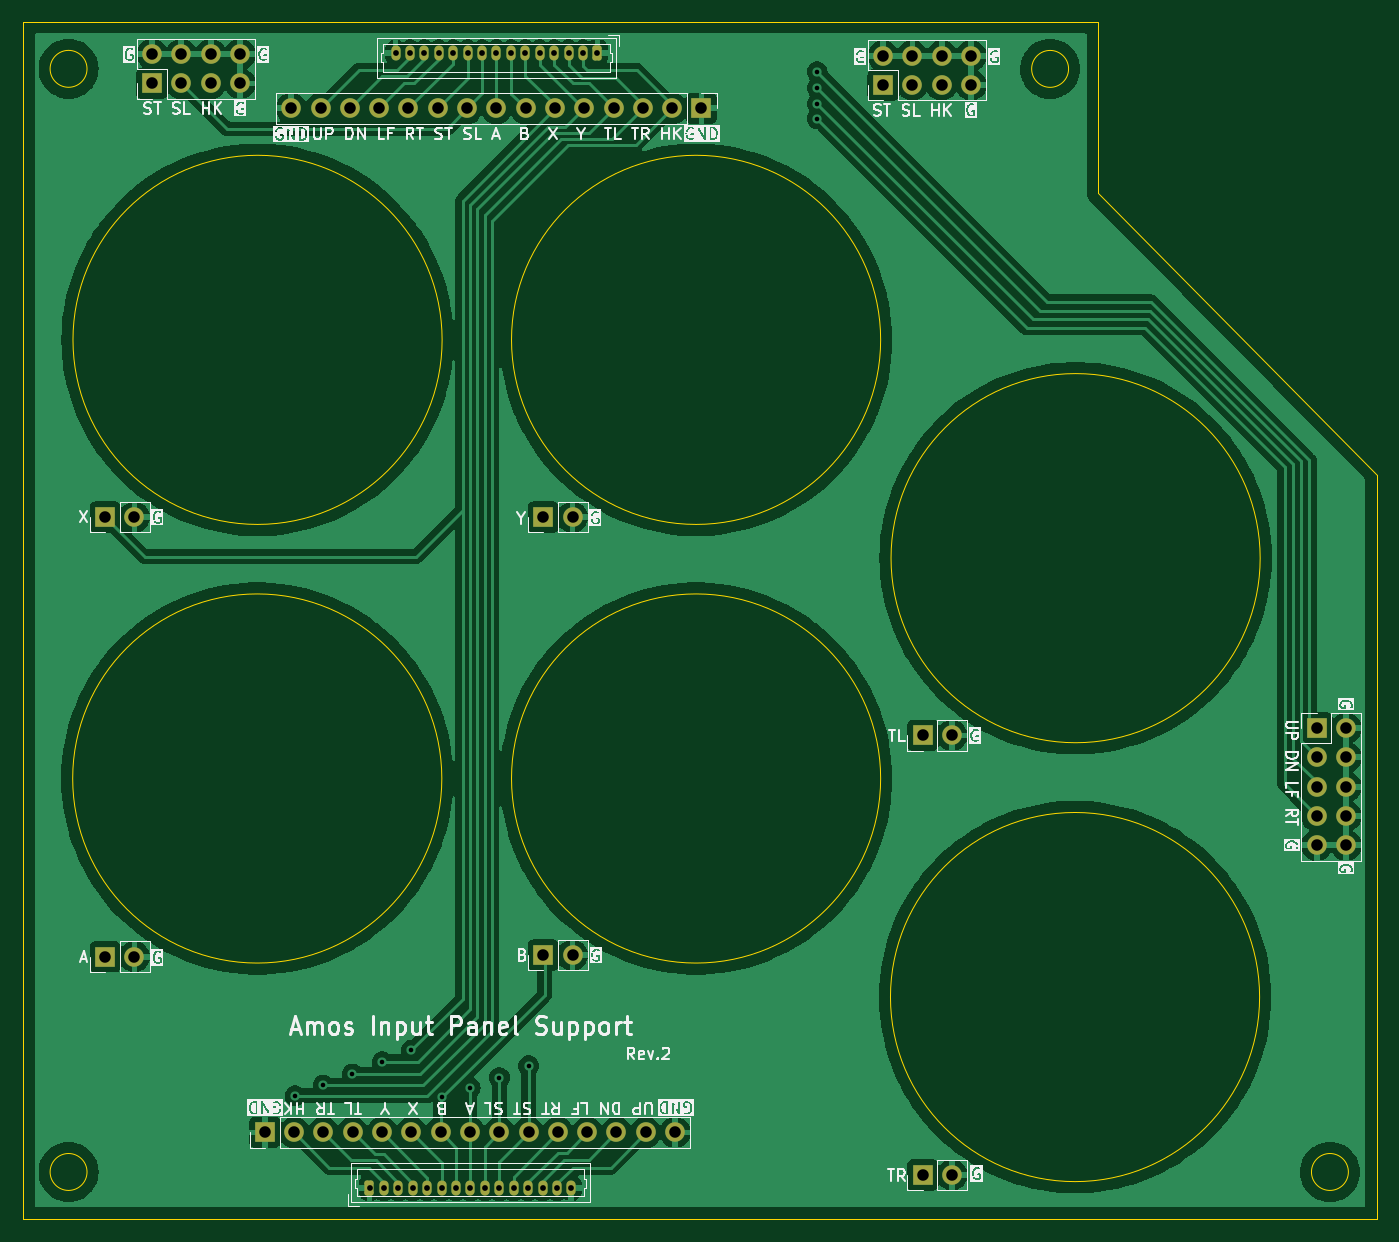
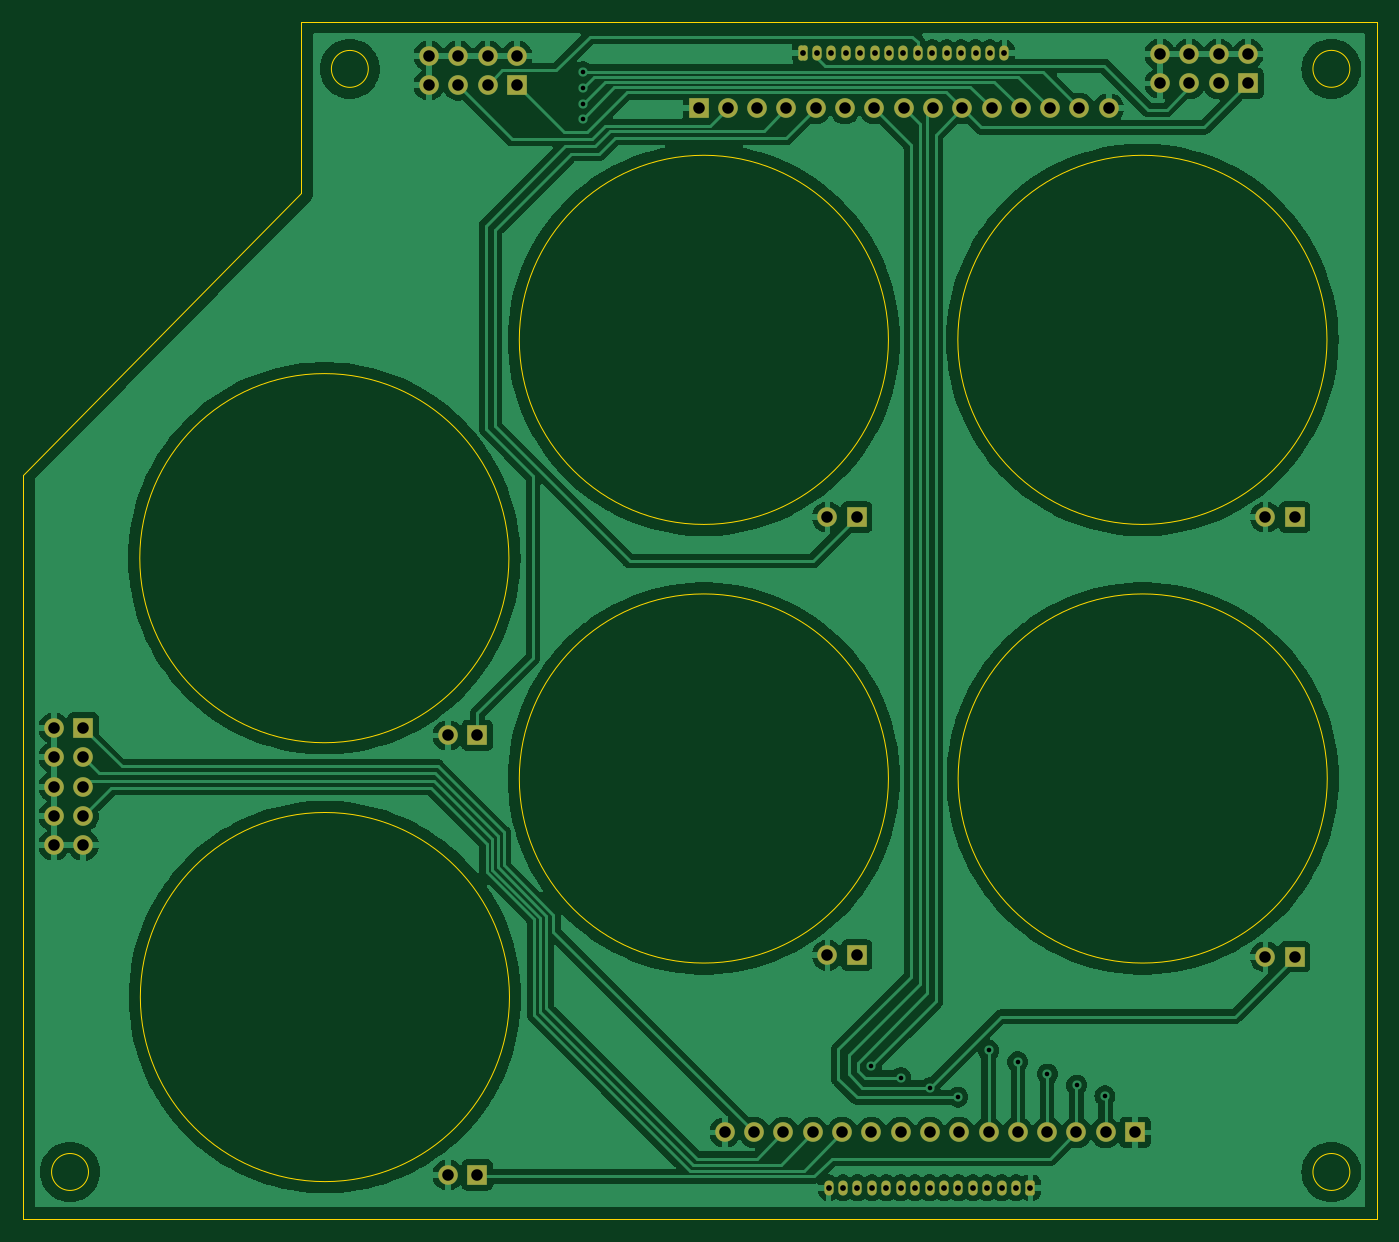
Circuit board: 11 layer files. Board 117.3 x 103.8 mm.
- bottom_copper: arcade_input_panel_support-B_Cu.gbr (154947 bytes)
- bottom_mask: arcade_input_panel_support-B_Mask.gbr (4116 bytes)
- paste: arcade_input_panel_support-B_Paste.gbr (491 bytes)
- bottom_silk: arcade_input_panel_support-B_Silkscreen.gbr (4128 bytes)
- outline: arcade_input_panel_support-Edge_Cuts.gbr (1442 bytes)
- top_copper: arcade_input_panel_support-F_Cu.gbr (146875 bytes)
- top_mask: arcade_input_panel_support-F_Mask.gbr (4116 bytes)
- paste: arcade_input_panel_support-F_Paste.gbr (491 bytes)
- top_silk: arcade_input_panel_support-F_Silkscreen.gbr (99839 bytes)
- drill: arcade_input_panel_support-NPTH.drl (281 bytes)
- drill: arcade_input_panel_support-PTH.drl (1974 bytes)

=== bottom_copper: arcade_input_panel_support-B_Cu.gbr (154947 bytes, source omitted) ===
=== bottom_mask: arcade_input_panel_support-B_Mask.gbr ===
%TF.GenerationSoftware,KiCad,Pcbnew,7.0.9*%
%TF.CreationDate,2023-12-28T17:43:22+09:00*%
%TF.ProjectId,arcade_input_panel_support,61726361-6465-45f6-996e-7075745f7061,2*%
%TF.SameCoordinates,PX2246a88PY7fa82d0*%
%TF.FileFunction,Soldermask,Bot*%
%TF.FilePolarity,Negative*%
%FSLAX46Y46*%
G04 Gerber Fmt 4.6, Leading zero omitted, Abs format (unit mm)*
G04 Created by KiCad (PCBNEW 7.0.9) date 2023-12-28 17:43:22*
%MOMM*%
%LPD*%
G01*
G04 APERTURE LIST*
G04 Aperture macros list*
%AMRoundRect*
0 Rectangle with rounded corners*
0 $1 Rounding radius*
0 $2 $3 $4 $5 $6 $7 $8 $9 X,Y pos of 4 corners*
0 Add a 4 corners polygon primitive as box body*
4,1,4,$2,$3,$4,$5,$6,$7,$8,$9,$2,$3,0*
0 Add four circle primitives for the rounded corners*
1,1,$1+$1,$2,$3*
1,1,$1+$1,$4,$5*
1,1,$1+$1,$6,$7*
1,1,$1+$1,$8,$9*
0 Add four rect primitives between the rounded corners*
20,1,$1+$1,$2,$3,$4,$5,0*
20,1,$1+$1,$4,$5,$6,$7,0*
20,1,$1+$1,$6,$7,$8,$9,0*
20,1,$1+$1,$8,$9,$2,$3,0*%
G04 Aperture macros list end*
%ADD10R,1.700000X1.700000*%
%ADD11O,1.700000X1.700000*%
%ADD12RoundRect,0.200000X-0.200000X-0.450000X0.200000X-0.450000X0.200000X0.450000X-0.200000X0.450000X0*%
%ADD13O,0.800000X1.300000*%
%ADD14RoundRect,0.200000X0.200000X0.450000X-0.200000X0.450000X-0.200000X-0.450000X0.200000X-0.450000X0*%
G04 APERTURE END LIST*
D10*
%TO.C,J4*%
X20955000Y7493000D03*
D11*
X23495000Y7493000D03*
X26035000Y7493000D03*
X28575000Y7493000D03*
X31115000Y7493000D03*
X33655000Y7493000D03*
X36195000Y7493000D03*
X38735000Y7493000D03*
X41275000Y7493000D03*
X43815000Y7493000D03*
X46355000Y7493000D03*
X48895000Y7493000D03*
X51435000Y7493000D03*
X53975000Y7493000D03*
X56515000Y7493000D03*
%TD*%
D10*
%TO.C,J12*%
X77978000Y41910000D03*
D11*
X80518000Y41910000D03*
%TD*%
D10*
%TO.C,J14*%
X11176000Y98425000D03*
D11*
X11176000Y100965000D03*
X13716000Y98425000D03*
X13716000Y100965000D03*
X16256000Y98425000D03*
X16256000Y100965000D03*
X18796000Y98425000D03*
X18796000Y100965000D03*
%TD*%
D10*
%TO.C,J15*%
X74549000Y98298000D03*
D11*
X74549000Y100838000D03*
X77089000Y98298000D03*
X77089000Y100838000D03*
X79629000Y98298000D03*
X79629000Y100838000D03*
X82169000Y98298000D03*
X82169000Y100838000D03*
%TD*%
D10*
%TO.C,J3*%
X58801000Y96266000D03*
D11*
X56261000Y96266000D03*
X53721000Y96266000D03*
X51181000Y96266000D03*
X48641000Y96266000D03*
X46101000Y96266000D03*
X43561000Y96266000D03*
X41021000Y96266000D03*
X38481000Y96266000D03*
X35941000Y96266000D03*
X33401000Y96266000D03*
X30861000Y96266000D03*
X28321000Y96266000D03*
X25781000Y96266000D03*
X23241000Y96266000D03*
%TD*%
D10*
%TO.C,J10*%
X7112000Y60833000D03*
D11*
X9652000Y60833000D03*
%TD*%
D10*
%TO.C,J8*%
X7112000Y22733000D03*
D11*
X9652000Y22733000D03*
%TD*%
D10*
%TO.C,J11*%
X45085000Y60833000D03*
D11*
X47625000Y60833000D03*
%TD*%
D12*
%TO.C,J2*%
X30025000Y2692400D03*
D13*
X31275000Y2692400D03*
X32525000Y2692400D03*
X33775000Y2692400D03*
X35025000Y2692400D03*
X36275000Y2692400D03*
X37525000Y2692400D03*
X38775000Y2692400D03*
X40025000Y2692400D03*
X41275000Y2692400D03*
X42525000Y2692400D03*
X43775000Y2692400D03*
X45025000Y2692400D03*
X46275000Y2692400D03*
X47525000Y2692400D03*
%TD*%
D14*
%TO.C,J1*%
X49784000Y101092000D03*
D13*
X48534000Y101092000D03*
X47284000Y101092000D03*
X46034000Y101092000D03*
X44784000Y101092000D03*
X43534000Y101092000D03*
X42284000Y101092000D03*
X41034000Y101092000D03*
X39784000Y101092000D03*
X38534000Y101092000D03*
X37284000Y101092000D03*
X36034000Y101092000D03*
X34784000Y101092000D03*
X33534000Y101092000D03*
X32284000Y101092000D03*
%TD*%
D10*
%TO.C,J13*%
X77978000Y3810000D03*
D11*
X80518000Y3810000D03*
%TD*%
D10*
%TO.C,J7*%
X112141000Y42545000D03*
D11*
X114681000Y42545000D03*
X112141000Y40005000D03*
X114681000Y40005000D03*
X112141000Y37465000D03*
X114681000Y37465000D03*
X112141000Y34925000D03*
X114681000Y34925000D03*
X112141000Y32385000D03*
X114681000Y32385000D03*
%TD*%
D10*
%TO.C,J9*%
X45085000Y22860000D03*
D11*
X47625000Y22860000D03*
%TD*%
M02*

=== paste: arcade_input_panel_support-B_Paste.gbr ===
%TF.GenerationSoftware,KiCad,Pcbnew,7.0.9*%
%TF.CreationDate,2023-12-28T17:43:22+09:00*%
%TF.ProjectId,arcade_input_panel_support,61726361-6465-45f6-996e-7075745f7061,2*%
%TF.SameCoordinates,PX2246a88PY7fa82d0*%
%TF.FileFunction,Paste,Bot*%
%TF.FilePolarity,Positive*%
%FSLAX46Y46*%
G04 Gerber Fmt 4.6, Leading zero omitted, Abs format (unit mm)*
G04 Created by KiCad (PCBNEW 7.0.9) date 2023-12-28 17:43:22*
%MOMM*%
%LPD*%
G01*
G04 APERTURE LIST*
G04 APERTURE END LIST*
M02*

=== bottom_silk: arcade_input_panel_support-B_Silkscreen.gbr (4128 bytes, source omitted) ===
=== outline: arcade_input_panel_support-Edge_Cuts.gbr ===
%TF.GenerationSoftware,KiCad,Pcbnew,7.0.9*%
%TF.CreationDate,2023-12-28T17:43:22+09:00*%
%TF.ProjectId,arcade_input_panel_support,61726361-6465-45f6-996e-7075745f7061,2*%
%TF.SameCoordinates,PX2246a88PY7fa82d0*%
%TF.FileFunction,Profile,NP*%
%FSLAX46Y46*%
G04 Gerber Fmt 4.6, Leading zero omitted, Abs format (unit mm)*
G04 Created by KiCad (PCBNEW 7.0.9) date 2023-12-28 17:43:22*
%MOMM*%
%LPD*%
G01*
G04 APERTURE LIST*
%TA.AperFunction,Profile*%
%ADD10C,0.100000*%
%TD*%
G04 APERTURE END LIST*
D10*
X74336394Y76200000D02*
G75*
G03*
X74336394Y76200000I-16000000J0D01*
G01*
X36320000Y76200000D02*
G75*
G03*
X36320000Y76200000I-16000000J0D01*
G01*
X93218000Y88900000D02*
X117348000Y64516000D01*
X117348000Y0D01*
X0Y0D01*
X0Y103759000D01*
X93218000Y103759000D01*
X93218000Y88900000D01*
X5537000Y99695000D02*
G75*
G03*
X5537000Y99695000I-1600000J0D01*
G01*
X107188000Y19227800D02*
G75*
G03*
X107188000Y19227800I-16000000J0D01*
G01*
X90627000Y99690000D02*
G75*
G03*
X90627000Y99690000I-1600000J0D01*
G01*
X74336394Y38174200D02*
G75*
G03*
X74336394Y38174200I-16000000J0D01*
G01*
X36294600Y38174200D02*
G75*
G03*
X36294600Y38174200I-16000000J0D01*
G01*
X107236800Y57275000D02*
G75*
G03*
X107236800Y57275000I-16000000J0D01*
G01*
X5537000Y4064000D02*
G75*
G03*
X5537000Y4064000I-1600000J0D01*
G01*
X114884000Y4064000D02*
G75*
G03*
X114884000Y4064000I-1600000J0D01*
G01*
M02*

=== top_copper: arcade_input_panel_support-F_Cu.gbr (146875 bytes, source omitted) ===
=== top_mask: arcade_input_panel_support-F_Mask.gbr ===
%TF.GenerationSoftware,KiCad,Pcbnew,7.0.9*%
%TF.CreationDate,2023-12-28T17:43:22+09:00*%
%TF.ProjectId,arcade_input_panel_support,61726361-6465-45f6-996e-7075745f7061,2*%
%TF.SameCoordinates,PX2246a88PY7fa82d0*%
%TF.FileFunction,Soldermask,Top*%
%TF.FilePolarity,Negative*%
%FSLAX46Y46*%
G04 Gerber Fmt 4.6, Leading zero omitted, Abs format (unit mm)*
G04 Created by KiCad (PCBNEW 7.0.9) date 2023-12-28 17:43:22*
%MOMM*%
%LPD*%
G01*
G04 APERTURE LIST*
G04 Aperture macros list*
%AMRoundRect*
0 Rectangle with rounded corners*
0 $1 Rounding radius*
0 $2 $3 $4 $5 $6 $7 $8 $9 X,Y pos of 4 corners*
0 Add a 4 corners polygon primitive as box body*
4,1,4,$2,$3,$4,$5,$6,$7,$8,$9,$2,$3,0*
0 Add four circle primitives for the rounded corners*
1,1,$1+$1,$2,$3*
1,1,$1+$1,$4,$5*
1,1,$1+$1,$6,$7*
1,1,$1+$1,$8,$9*
0 Add four rect primitives between the rounded corners*
20,1,$1+$1,$2,$3,$4,$5,0*
20,1,$1+$1,$4,$5,$6,$7,0*
20,1,$1+$1,$6,$7,$8,$9,0*
20,1,$1+$1,$8,$9,$2,$3,0*%
G04 Aperture macros list end*
%ADD10R,1.700000X1.700000*%
%ADD11O,1.700000X1.700000*%
%ADD12RoundRect,0.200000X-0.200000X-0.450000X0.200000X-0.450000X0.200000X0.450000X-0.200000X0.450000X0*%
%ADD13O,0.800000X1.300000*%
%ADD14RoundRect,0.200000X0.200000X0.450000X-0.200000X0.450000X-0.200000X-0.450000X0.200000X-0.450000X0*%
G04 APERTURE END LIST*
D10*
%TO.C,J4*%
X20955000Y7493000D03*
D11*
X23495000Y7493000D03*
X26035000Y7493000D03*
X28575000Y7493000D03*
X31115000Y7493000D03*
X33655000Y7493000D03*
X36195000Y7493000D03*
X38735000Y7493000D03*
X41275000Y7493000D03*
X43815000Y7493000D03*
X46355000Y7493000D03*
X48895000Y7493000D03*
X51435000Y7493000D03*
X53975000Y7493000D03*
X56515000Y7493000D03*
%TD*%
D10*
%TO.C,J12*%
X77978000Y41910000D03*
D11*
X80518000Y41910000D03*
%TD*%
D10*
%TO.C,J14*%
X11176000Y98425000D03*
D11*
X11176000Y100965000D03*
X13716000Y98425000D03*
X13716000Y100965000D03*
X16256000Y98425000D03*
X16256000Y100965000D03*
X18796000Y98425000D03*
X18796000Y100965000D03*
%TD*%
D10*
%TO.C,J15*%
X74549000Y98298000D03*
D11*
X74549000Y100838000D03*
X77089000Y98298000D03*
X77089000Y100838000D03*
X79629000Y98298000D03*
X79629000Y100838000D03*
X82169000Y98298000D03*
X82169000Y100838000D03*
%TD*%
D10*
%TO.C,J3*%
X58801000Y96266000D03*
D11*
X56261000Y96266000D03*
X53721000Y96266000D03*
X51181000Y96266000D03*
X48641000Y96266000D03*
X46101000Y96266000D03*
X43561000Y96266000D03*
X41021000Y96266000D03*
X38481000Y96266000D03*
X35941000Y96266000D03*
X33401000Y96266000D03*
X30861000Y96266000D03*
X28321000Y96266000D03*
X25781000Y96266000D03*
X23241000Y96266000D03*
%TD*%
D10*
%TO.C,J10*%
X7112000Y60833000D03*
D11*
X9652000Y60833000D03*
%TD*%
D10*
%TO.C,J8*%
X7112000Y22733000D03*
D11*
X9652000Y22733000D03*
%TD*%
D10*
%TO.C,J11*%
X45085000Y60833000D03*
D11*
X47625000Y60833000D03*
%TD*%
D12*
%TO.C,J2*%
X30025000Y2692400D03*
D13*
X31275000Y2692400D03*
X32525000Y2692400D03*
X33775000Y2692400D03*
X35025000Y2692400D03*
X36275000Y2692400D03*
X37525000Y2692400D03*
X38775000Y2692400D03*
X40025000Y2692400D03*
X41275000Y2692400D03*
X42525000Y2692400D03*
X43775000Y2692400D03*
X45025000Y2692400D03*
X46275000Y2692400D03*
X47525000Y2692400D03*
%TD*%
D14*
%TO.C,J1*%
X49784000Y101092000D03*
D13*
X48534000Y101092000D03*
X47284000Y101092000D03*
X46034000Y101092000D03*
X44784000Y101092000D03*
X43534000Y101092000D03*
X42284000Y101092000D03*
X41034000Y101092000D03*
X39784000Y101092000D03*
X38534000Y101092000D03*
X37284000Y101092000D03*
X36034000Y101092000D03*
X34784000Y101092000D03*
X33534000Y101092000D03*
X32284000Y101092000D03*
%TD*%
D10*
%TO.C,J13*%
X77978000Y3810000D03*
D11*
X80518000Y3810000D03*
%TD*%
D10*
%TO.C,J7*%
X112141000Y42545000D03*
D11*
X114681000Y42545000D03*
X112141000Y40005000D03*
X114681000Y40005000D03*
X112141000Y37465000D03*
X114681000Y37465000D03*
X112141000Y34925000D03*
X114681000Y34925000D03*
X112141000Y32385000D03*
X114681000Y32385000D03*
%TD*%
D10*
%TO.C,J9*%
X45085000Y22860000D03*
D11*
X47625000Y22860000D03*
%TD*%
M02*

=== paste: arcade_input_panel_support-F_Paste.gbr ===
%TF.GenerationSoftware,KiCad,Pcbnew,7.0.9*%
%TF.CreationDate,2023-12-28T17:43:22+09:00*%
%TF.ProjectId,arcade_input_panel_support,61726361-6465-45f6-996e-7075745f7061,2*%
%TF.SameCoordinates,PX2246a88PY7fa82d0*%
%TF.FileFunction,Paste,Top*%
%TF.FilePolarity,Positive*%
%FSLAX46Y46*%
G04 Gerber Fmt 4.6, Leading zero omitted, Abs format (unit mm)*
G04 Created by KiCad (PCBNEW 7.0.9) date 2023-12-28 17:43:22*
%MOMM*%
%LPD*%
G01*
G04 APERTURE LIST*
G04 APERTURE END LIST*
M02*

=== top_silk: arcade_input_panel_support-F_Silkscreen.gbr (99839 bytes, source omitted) ===
=== drill: arcade_input_panel_support-NPTH.drl ===
M48
; DRILL file {KiCad 7.0.9} date Thu Dec 28 17:43:23 2023
; FORMAT={-:-/ absolute / inch / decimal}
; #@! TF.CreationDate,2023-12-28T17:43:23+09:00
; #@! TF.GenerationSoftware,Kicad,Pcbnew,7.0.9
; #@! TF.FileFunction,NonPlated,1,2,NPTH
FMAT,2
INCH
%
G90
G05
T0
M30

=== drill: arcade_input_panel_support-PTH.drl ===
M48
; DRILL file {KiCad 7.0.9} date Thu Dec 28 17:43:23 2023
; FORMAT={-:-/ absolute / inch / decimal}
; #@! TF.CreationDate,2023-12-28T17:43:23+09:00
; #@! TF.GenerationSoftware,Kicad,Pcbnew,7.0.9
; #@! TF.FileFunction,Plated,1,2,PTH
FMAT,2
INCH
; #@! TA.AperFunction,Plated,PTH,ViaDrill
T1C0.0157
; #@! TA.AperFunction,Plated,PTH,ComponentDrill
T2C0.0197
; #@! TA.AperFunction,Plated,PTH,ComponentDrill
T3C0.0394
%
G90
G05
T1
X0.928Y0.42
X1.024Y0.456
X1.124Y0.494
X1.226Y0.536
X1.325Y0.575
X1.43Y0.415
X1.525Y0.448
X1.625Y0.482
X1.725Y0.522
X2.71Y3.915
X2.71Y3.86
X2.71Y3.805
X2.71Y3.755
T2
X1.1821Y0.106
X1.2313Y0.106
X1.271Y3.98
X1.2805Y0.106
X1.3202Y3.98
X1.3297Y0.106
X1.3694Y3.98
X1.3789Y0.106
X1.4187Y3.98
X1.4281Y0.106
X1.4679Y3.98
X1.4774Y0.106
X1.5171Y3.98
X1.5266Y0.106
X1.5663Y3.98
X1.5758Y0.106
X1.6155Y3.98
X1.625Y0.106
X1.6647Y3.98
X1.6742Y0.106
X1.7139Y3.98
X1.7234Y0.106
X1.7631Y3.98
X1.7726Y0.106
X1.8124Y3.98
X1.8219Y0.106
X1.8616Y3.98
X1.8711Y0.106
X1.9108Y3.98
X1.96Y3.98
T3
X0.28Y2.395
X0.28Y0.895
X0.38Y2.395
X0.38Y0.895
X0.44Y3.975
X0.44Y3.875
X0.54Y3.975
X0.54Y3.875
X0.64Y3.975
X0.64Y3.875
X0.74Y3.975
X0.74Y3.875
X0.825Y0.295
X0.915Y3.79
X0.925Y0.295
X1.015Y3.79
X1.025Y0.295
X1.115Y3.79
X1.125Y0.295
X1.215Y3.79
X1.225Y0.295
X1.315Y3.79
X1.325Y0.295
X1.415Y3.79
X1.425Y0.295
X1.515Y3.79
X1.525Y0.295
X1.615Y3.79
X1.625Y0.295
X1.715Y3.79
X1.725Y0.295
X1.775Y2.395
X1.775Y0.9
X1.815Y3.79
X1.825Y0.295
X1.875Y2.395
X1.875Y0.9
X1.915Y3.79
X1.925Y0.295
X2.015Y3.79
X2.025Y0.295
X2.115Y3.79
X2.125Y0.295
X2.215Y3.79
X2.225Y0.295
X2.315Y3.79
X2.935Y3.97
X2.935Y3.87
X3.035Y3.97
X3.035Y3.87
X3.07Y1.65
X3.07Y0.15
X3.135Y3.97
X3.135Y3.87
X3.17Y1.65
X3.17Y0.15
X3.235Y3.97
X3.235Y3.87
X4.415Y1.675
X4.415Y1.575
X4.415Y1.475
X4.415Y1.375
X4.415Y1.275
X4.515Y1.675
X4.515Y1.575
X4.515Y1.475
X4.515Y1.375
X4.515Y1.275
T0
M30
